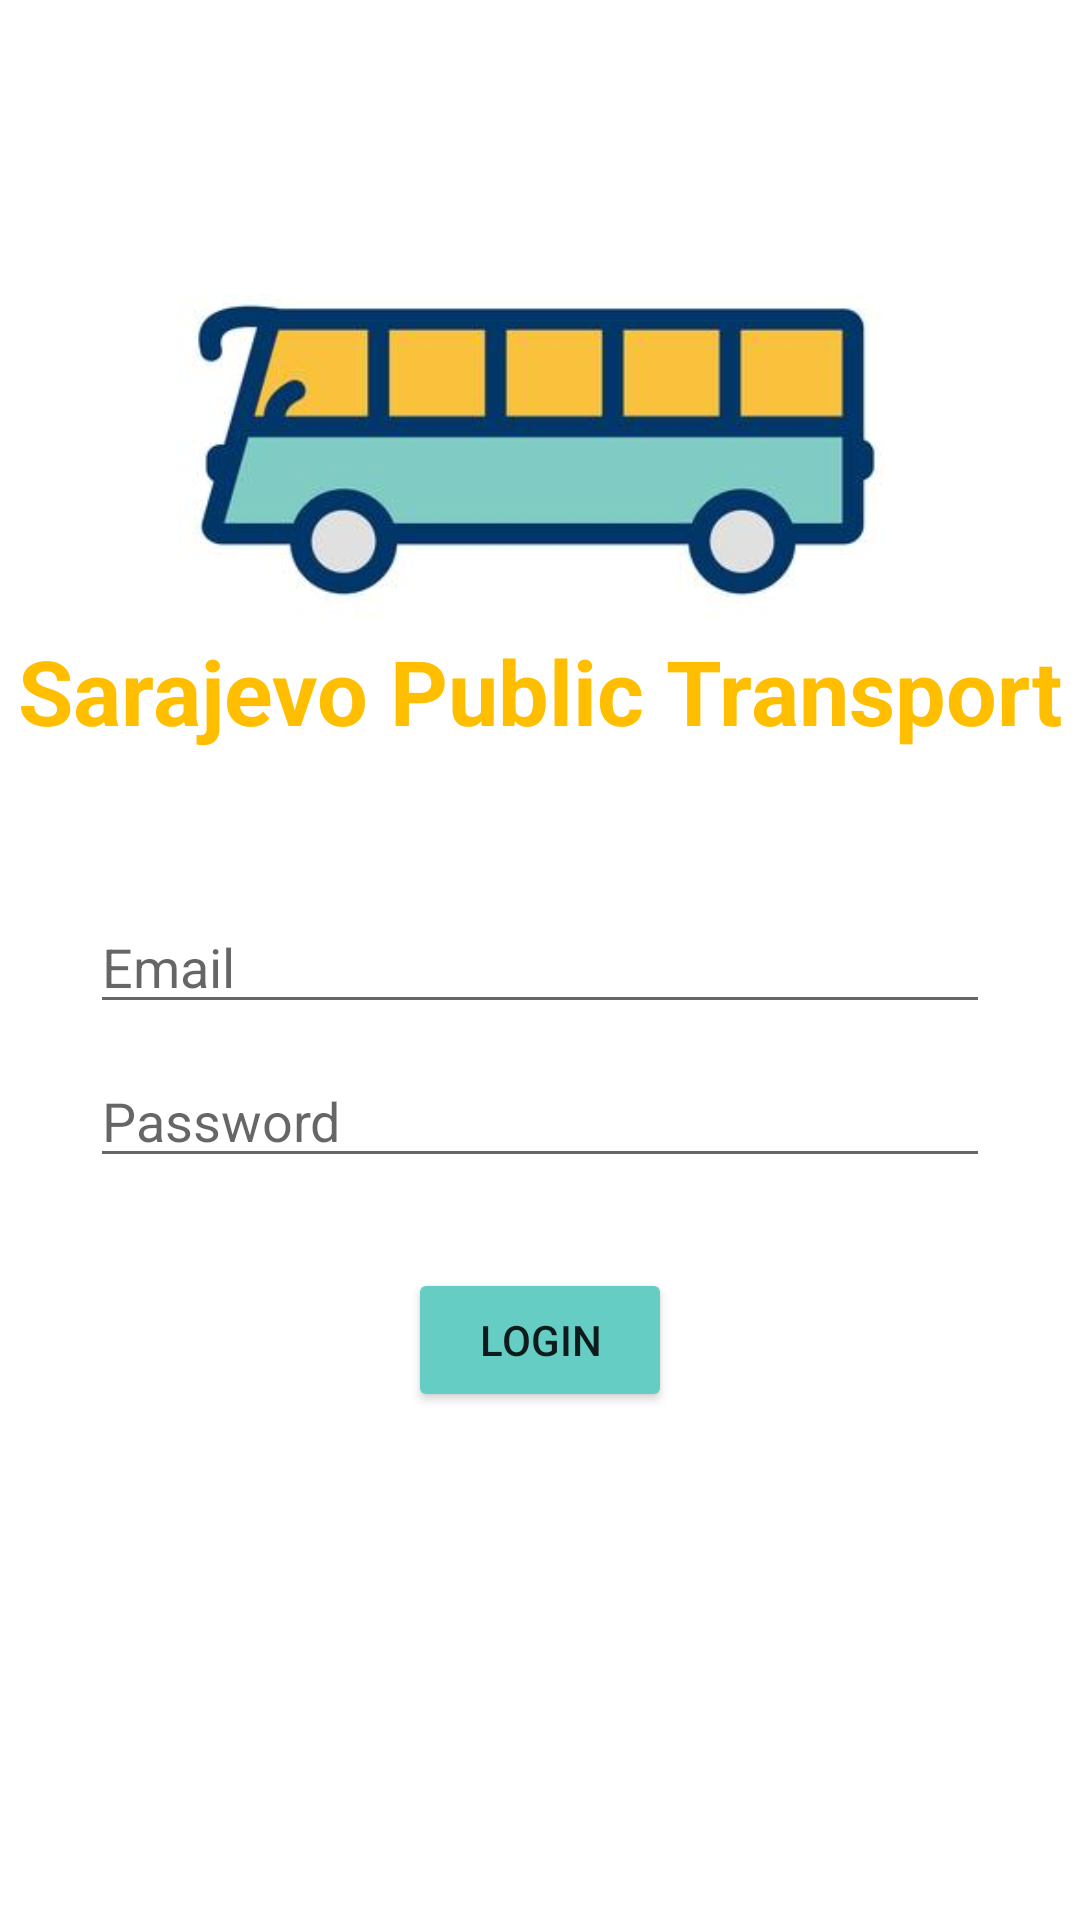

Layout XML and referenced resources for this Android screen:
<!-- AndroidManifest.xml: application theme Theme.SarajevePublicTransport -->
<!-- res/layout/activity_login.xml -->
<?xml version="1.0" encoding="utf-8"?>
<androidx.constraintlayout.widget.ConstraintLayout xmlns:android="http://schemas.android.com/apk/res/android"
    xmlns:app="http://schemas.android.com/apk/res-auto"
    xmlns:tools="http://schemas.android.com/tools"
    android:layout_width="match_parent"
    android:layout_height="match_parent"
    tools:context=".LoginActivity">

    <ImageView
        android:id="@+id/logo"
        android:layout_width="wrap_content"
        android:layout_height="300dp"
        app:layout_constraintTop_toTopOf="parent"
        app:layout_constraintLeft_toLeftOf="parent"
        app:layout_constraintRight_toRightOf="parent"
        android:src="@drawable/applogo"/>

    <TextView
        android:layout_width="wrap_content"
        android:layout_height="wrap_content"
        android:text="Sarajevo Public Transport"
        android:textColor="#FFBE00"
        android:textStyle="bold"
        android:textSize="30dp"
        app:layout_constraintTop_toTopOf="@id/logo"
        android:layout_marginTop="210dp"
        app:layout_constraintLeft_toLeftOf="parent"
        app:layout_constraintRight_toRightOf="parent"/>

    <EditText
        android:id="@+id/email"
        android:layout_width="match_parent"
        android:layout_height="wrap_content"
        android:hint="Email"
        app:layout_constraintTop_toTopOf="@id/logo"
        android:layout_marginTop="300dp"
        android:layout_marginLeft="30dp"
        android:layout_marginRight="30dp"/>
    <EditText
        android:id="@+id/password"
        android:layout_width="match_parent"
        android:layout_height="wrap_content"
        android:hint="Password"
        app:layout_constraintTop_toBottomOf="@id/email"
        android:layout_marginTop="10dp"
        android:layout_marginLeft="30dp"
        android:layout_marginRight="30dp"/>

    <Button
        android:id="@+id/login"
        android:layout_width="wrap_content"
        android:layout_height="wrap_content"
        android:backgroundTint="#65CDC4"
        android:text="LOGIN"
        app:layout_constraintTop_toBottomOf="@id/password"
        app:layout_constraintLeft_toLeftOf="parent"
        app:layout_constraintRight_toRightOf="parent"
        android:layout_marginTop="30dp"/>

</androidx.constraintlayout.widget.ConstraintLayout>
<!-- resources referenced by this layout -->
<resources>
  <!-- drawable applogo: jpeg bitmap (drawable, 9342 bytes) -->
  <style name="Theme.SarajevePublicTransport" parent="Theme.MaterialComponents.DayNight.DarkActionBar">
          
          <item name="colorPrimary">@color/purple_500</item>
          <item name="colorPrimaryVariant">@color/purple_700</item>
          <item name="colorOnPrimary">@color/white</item>
          
          <item name="colorSecondary">@color/teal_200</item>
          <item name="colorSecondaryVariant">@color/teal_700</item>
          <item name="colorOnSecondary">@color/black</item>
          
          <item name="android:statusBarColor" tools:targetApi="l">?attr/colorPrimaryVariant</item>
          
      </style>
  <!-- not gathered from this repository: default colours our renderer supplied (Android Studio template values) -->
  <color name="purple_500">#FF6200EE</color>
  <color name="purple_700">#FF3700B3</color>
  <color name="teal_200">#FF03DAC5</color>
  <color name="teal_700">#FF018786</color>
  <color name="black">#FF000000</color>
  <color name="white">#FFFFFFFF</color>
</resources>
